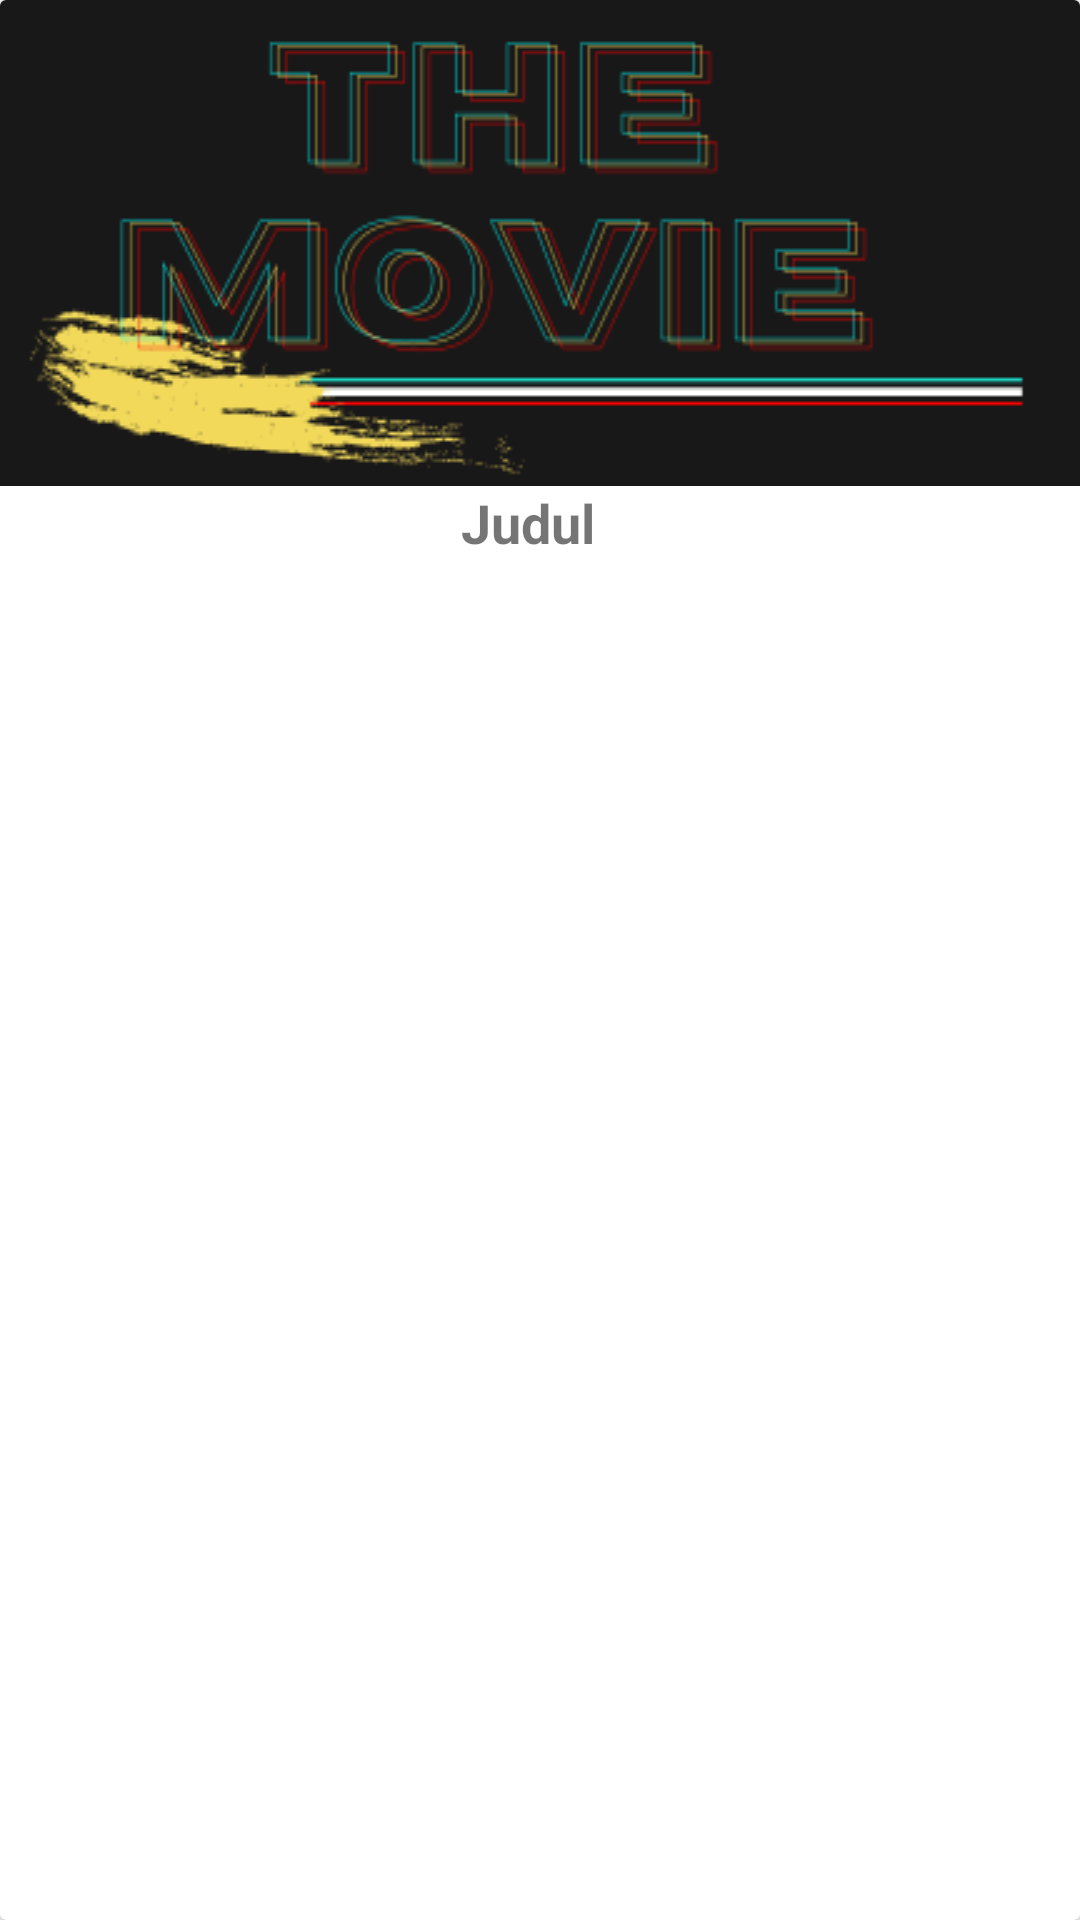

Android layout source for this screen:
<!-- AndroidManifest.xml: application theme Theme.ChallengeCp6 -->
<!-- res/layout/grid_item_view.xml -->
<?xml version="1.0" encoding="utf-8"?>
<androidx.constraintlayout.widget.ConstraintLayout xmlns:android="http://schemas.android.com/apk/res/android"
    xmlns:app="http://schemas.android.com/apk/res-auto"
    xmlns:tools="http://schemas.android.com/tools"
    android:layout_width="180dp"
    android:layout_height="200dp"
    android:layout_marginLeft="20dp"
    android:layout_marginTop="12dp">

    <androidx.cardview.widget.CardView
        android:layout_width="0dp"
        android:layout_height="0dp"
        app:layout_constraintBottom_toBottomOf="parent"
        app:layout_constraintEnd_toEndOf="parent"
        app:layout_constraintStart_toStartOf="parent"
        app:layout_constraintTop_toTopOf="parent">

        <androidx.constraintlayout.widget.ConstraintLayout
            android:layout_width="match_parent"
            android:layout_height="wrap_content">

            <ImageView
                android:id="@+id/imageView2"
                android:layout_width="0dp"
                android:layout_height="wrap_content"
                android:scaleType="fitXY"
                app:layout_constraintBottom_toTopOf="@+id/judul"
                app:layout_constraintEnd_toEndOf="parent"
                app:layout_constraintStart_toStartOf="parent"
                app:layout_constraintTop_toTopOf="parent"
                app:srcCompat="@drawable/the_movie" />

            <TextView
                android:id="@+id/judul"
                android:layout_width="0dp"
                android:layout_height="wrap_content"
                android:layout_marginEnd="8dp"
                android:layout_marginBottom="8dp"
                android:text="Judul"
                android:textAlignment="center"
                android:textSize="18sp"
                android:textStyle="bold"
                app:layout_constraintBottom_toBottomOf="parent"
                app:layout_constraintEnd_toEndOf="parent"
                app:layout_constraintStart_toStartOf="parent"
                app:layout_constraintTop_toBottomOf="@+id/imageView2" />
        </androidx.constraintlayout.widget.ConstraintLayout>
    </androidx.cardview.widget.CardView>
</androidx.constraintlayout.widget.ConstraintLayout>
<!-- resources referenced by this layout -->
<resources>
  <!-- drawable the_movie: png bitmap (drawable, 21209 bytes) -->
  <style name="Theme.ChallengeCp6" parent="Theme.MaterialComponents.DayNight.DarkActionBar">
          
          <item name="colorPrimary">@color/purple_500</item>
          <item name="colorPrimaryVariant">@color/purple_700</item>
          <item name="colorOnPrimary">@color/white</item>
          
          <item name="colorSecondary">@color/teal_200</item>
          <item name="colorSecondaryVariant">@color/teal_700</item>
          <item name="colorOnSecondary">@color/black</item>
          
          <item name="android:statusBarColor" tools:targetApi="l">?attr/colorPrimaryVariant</item>
          
      </style>
  <color name="purple_500">#FF6200EE</color>
  <color name="purple_700">#FF3700B3</color>
  <color name="white">#FFFFFFFF</color>
  <color name="teal_200">#FF03DAC5</color>
  <color name="teal_700">#FF018786</color>
  <color name="black">#251F1F</color>
</resources>
